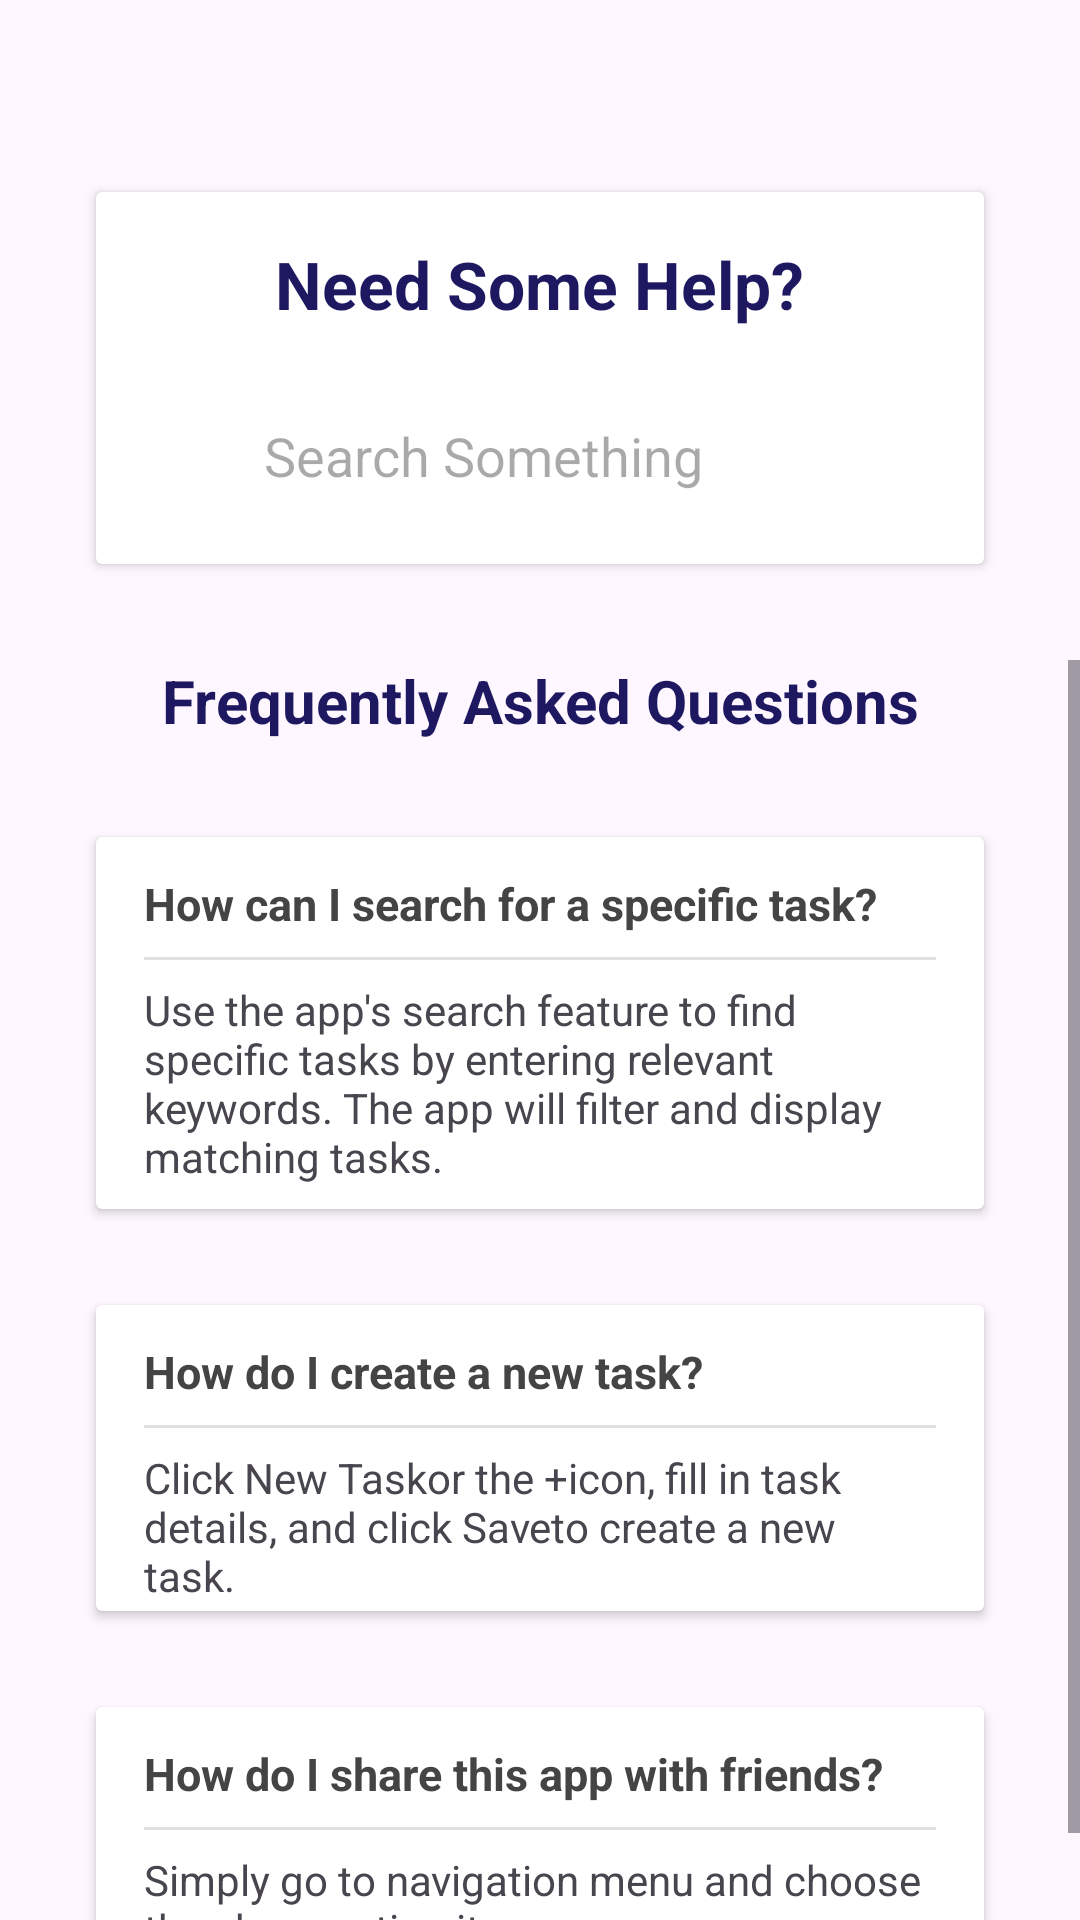

Reconstruct the res/layout file that produces this screen, plus the resources it refers to.
<!-- AndroidManifest.xml: application theme Theme.nyttl -->
<!-- res/layout/fragment_help.xml -->
<?xml version="1.0" encoding="utf-8"?>
<RelativeLayout xmlns:android="http://schemas.android.com/apk/res/android"
    xmlns:app="http://schemas.android.com/apk/res-auto"
    xmlns:tools="http://schemas.android.com/tools"
    android:layout_width="match_parent"
    android:layout_height="match_parent"
    tools:context=".HelpFragment">

    <ImageView
        android:layout_width="match_parent"
        android:layout_height="124dp"
        android:layout_alignParentEnd="true"
        android:layout_marginEnd="0dp"
        android:src="@drawable/background_nav_header"
        android:contentDescription="@string/help_header"/>

    <androidx.cardview.widget.CardView
        android:layout_width="359dp"
        android:layout_height="124dp"
        android:layout_marginStart="32dp"
        android:layout_marginTop="64dp"
        android:layout_marginEnd="32dp"
        android:foregroundGravity="center_horizontal"
        android:background="@drawable/search_card">

        <TextView
            android:layout_width="wrap_content"
            android:layout_height="wrap_content"
            android:layout_marginTop="16dp"
            android:text="@string/help_search"
            android:textStyle="bold"
            android:textSize="22sp"
            android:textColor="@color/purple"
            android:layout_gravity="center_horizontal"/>

        <LinearLayout
            android:layout_width="match_parent"
            android:layout_height="match_parent"
            android:orientation="horizontal"
            android:layout_marginTop="64dp"
            android:layout_marginLeft="16dp"
            android:layout_marginRight="16dp">

            <EditText
                android:layout_width="0dp"
                android:layout_height="48dp"
                android:layout_marginLeft="32dp"
                android:layout_marginRight="32dp"
                android:layout_weight="1"
                android:background="@null"
                android:hint="@string/help_search_placeholder"
                android:inputType="text"
                android:padding="8dp"
                android:autofillHints="" />

            <ImageView
                android:layout_width="wrap_content"
                android:layout_height="48dp"
                android:layout_marginEnd="16dp"
                android:padding="8dp"
                android:src="@drawable/search_icon"
                android:contentDescription="TODO" />

        </LinearLayout>
    </androidx.cardview.widget.CardView>

    <ScrollView
        android:layout_width="match_parent"
        android:layout_height="match_parent"
        android:layout_marginTop="220dp">

        <LinearLayout
            android:layout_width="match_parent"
            android:layout_height="wrap_content"
            android:orientation="vertical"
            android:layout_gravity="center_horizontal">

            <TextView
                android:layout_width="match_parent"
                android:layout_height="match_parent"
                android:text="@string/faq"
                android:textColor="@color/purple"
                android:textStyle="bold"
                android:textSize="20sp"
                android:gravity="center"/>

            <androidx.cardview.widget.CardView
                android:layout_width="match_parent"
                android:layout_height="124dp"
                android:layout_marginLeft="32dp"
                android:layout_marginTop="32dp"
                android:layout_marginRight="32dp"
                android:background="@drawable/search_card">


                <TextView
                    android:layout_width="wrap_content"
                    android:layout_height="wrap_content"
                    android:layout_marginTop="12dp"
                    android:text="@string/faq1_header"
                    android:textSize="15sp"
                    android:textStyle="bold"
                    android:textColor="@color/muted_black"
                    android:layout_marginStart="16dp"
                    android:layout_marginEnd="16dp"/>

                <View
                    android:layout_width="match_parent"
                    android:layout_height="1dp"
                    android:layout_marginTop="40dp"
                    android:layout_marginStart="16dp"
                    android:layout_marginEnd="16dp"
                    android:background="?android:attr/listDivider" />

                <TextView
                    android:layout_width="wrap_content"
                    android:layout_height="wrap_content"
                    android:layout_marginTop="48dp"
                    android:text="@string/faq1_content"
                    android:textSize="14sp"
                    android:layout_marginStart="16dp"
                    android:layout_marginEnd="16dp"/>
            </androidx.cardview.widget.CardView>

            <androidx.cardview.widget.CardView
                android:layout_width="match_parent"
                android:layout_height="102dp"
                android:layout_marginLeft="32dp"
                android:layout_marginTop="32dp"
                android:layout_marginRight="32dp"
                android:background="@drawable/search_card">


                <TextView
                    android:layout_width="wrap_content"
                    android:layout_height="wrap_content"
                    android:layout_marginStart="16dp"
                    android:layout_marginTop="12dp"
                    android:layout_marginEnd="16dp"
                    android:text="@string/faq2_header"
                    android:textColor="@color/muted_black"
                    android:textSize="15sp"
                    android:textStyle="bold" />

                <View
                    android:layout_width="match_parent"
                    android:layout_height="1dp"
                    android:layout_marginStart="16dp"
                    android:layout_marginTop="40dp"
                    android:layout_marginEnd="16dp"
                    android:background="?android:attr/listDivider" />

                <TextView
                    android:id="@+id/textView12"
                    android:layout_width="wrap_content"
                    android:layout_height="wrap_content"
                    android:layout_marginStart="16dp"
                    android:layout_marginTop="48dp"
                    android:layout_marginEnd="16dp"
                    android:text="@string/faq2_content"
                    android:textSize="14sp" />
            </androidx.cardview.widget.CardView>


            <androidx.cardview.widget.CardView
                android:layout_width="match_parent"
                android:layout_height="102dp"
                android:layout_marginLeft="32dp"
                android:layout_marginTop="32dp"
                android:layout_marginRight="32dp"
                android:background="@drawable/search_card">


                <TextView
                    android:layout_width="wrap_content"
                    android:layout_height="wrap_content"
                    android:layout_marginStart="16dp"
                    android:layout_marginTop="12dp"
                    android:layout_marginEnd="16dp"
                    android:text="@string/faq3_header"
                    android:textColor="@color/muted_black"
                    android:textSize="15sp"
                    android:textStyle="bold" />

                <View
                    android:layout_width="match_parent"
                    android:layout_height="1dp"
                    android:layout_marginStart="16dp"
                    android:layout_marginTop="40dp"
                    android:layout_marginEnd="16dp"
                    android:background="?android:attr/listDivider" />

                <TextView
                    android:layout_width="wrap_content"
                    android:layout_height="wrap_content"
                    android:layout_marginStart="16dp"
                    android:layout_marginTop="48dp"
                    android:layout_marginEnd="16dp"
                    android:text="@string/faq3_content"
                    android:textSize="14sp" />
            </androidx.cardview.widget.CardView>


        </LinearLayout>
    </ScrollView>
</RelativeLayout>
<!-- resources referenced by this layout -->
<resources>
  <color name="muted_black">#444444</color>
  <color name="purple">#1E1861</color>
  <string name="faq">Frequently Asked Questions</string>
  <string name="faq1_content">Use the app\'s search feature to find specific tasks by entering relevant keywords. The app will filter and display matching tasks.</string>
  <string name="faq1_header">How can I search for a specific task?</string>
  <string name="faq2_content">Click "New Task" or the "+" icon, fill in task details, and click "Save" to create a new task.</string>
  <string name="faq2_header">How do I create a new task?</string>
  <string name="faq3_content">Simply go to navigation menu and choose the share option item.</string>
  <string name="faq3_header">How do I share this app with friends?</string>
  <string name="help_header">Help Header</string>
  <string name="help_search">Need Some Help?</string>
  <string name="help_search_placeholder">Search Something</string>
  <style name="Theme.nyttl" parent="Base.Theme.nyttl" />
  <style name="Base.Theme.nyttl" parent="Theme.Material3.DayNight.NoActionBar">
          
          
      </style>
</resources>
